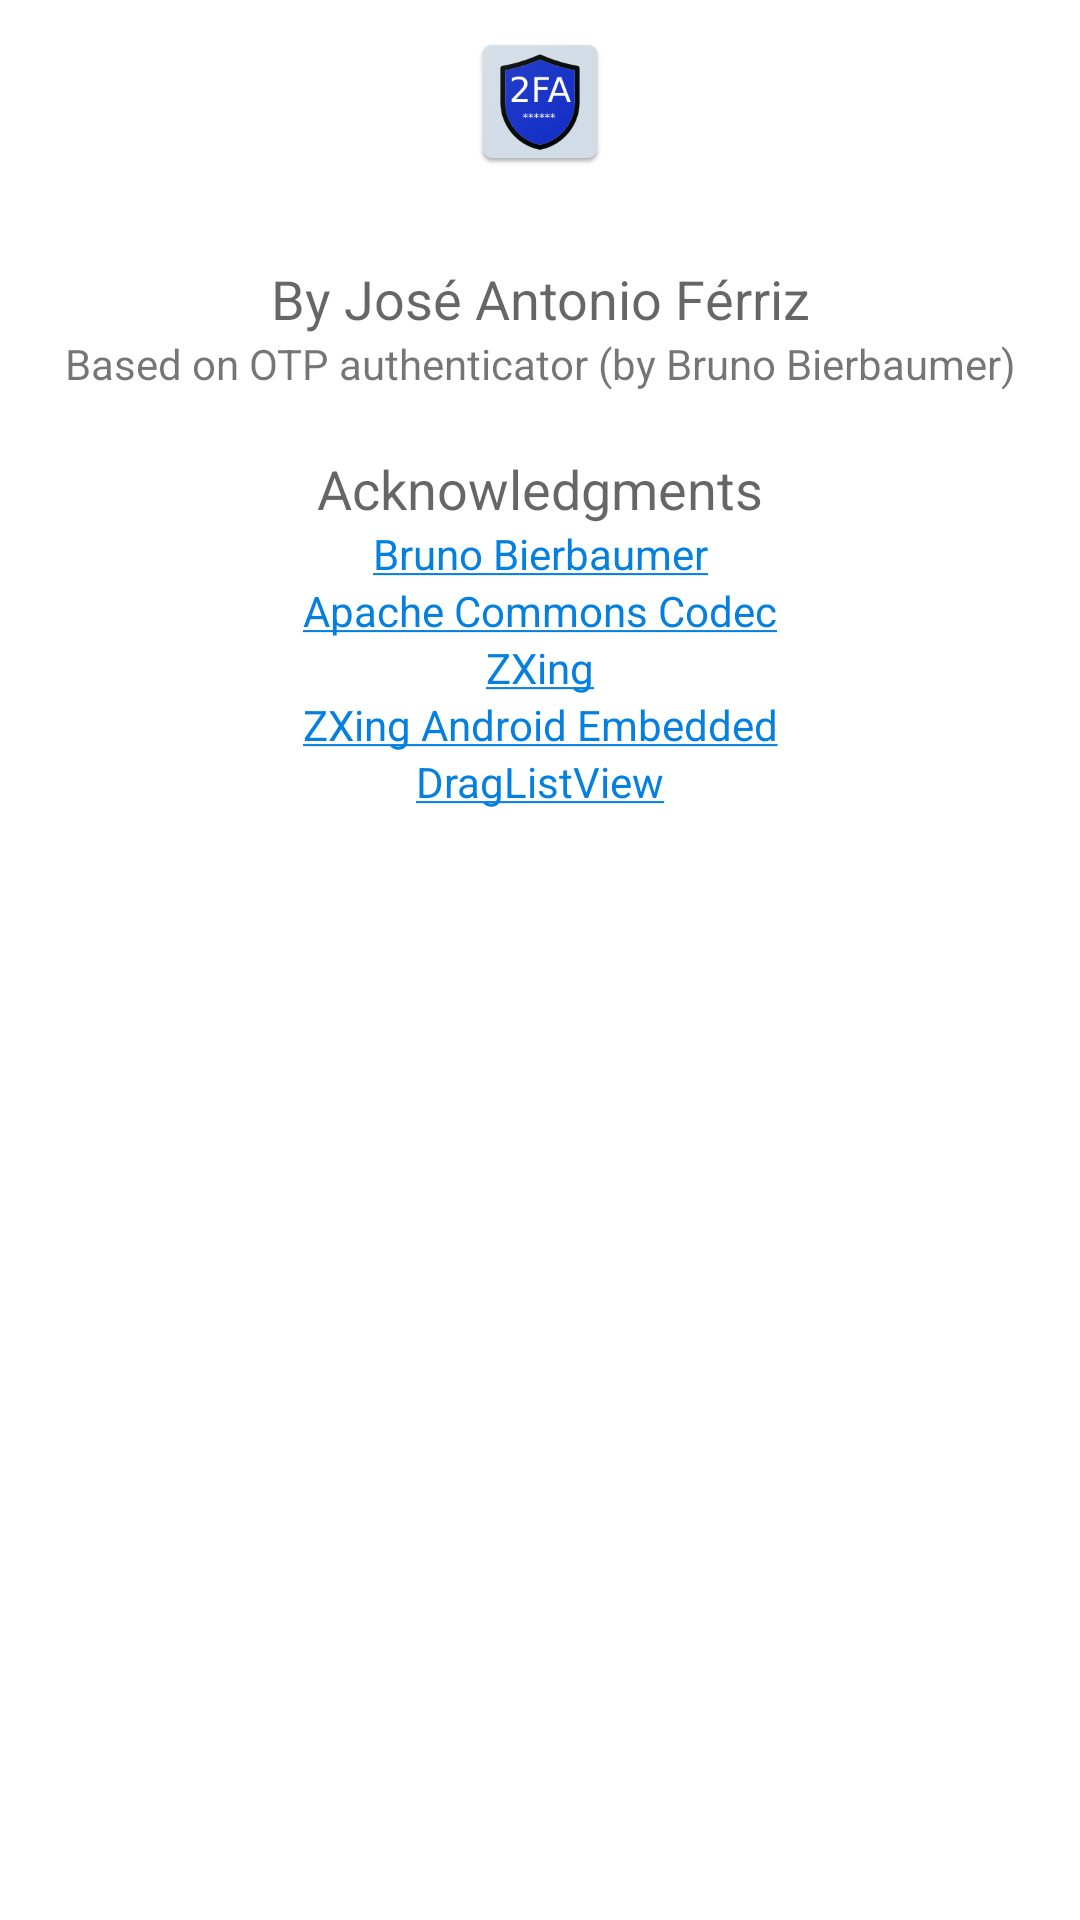

Layout XML and referenced resources for this Android screen:
<!-- AndroidManifest.xml: fallback theme Theme.MaterialComponents.DayNight.NoActionBar -->
<!-- res/layout/about_dialog.xml -->
<LinearLayout xmlns:android="http://schemas.android.com/apk/res/android"
              android:id="@+id/layout_root"
              android:orientation="vertical"
              android:layout_width="375dp"
              android:layout_height="320dp"
              android:layout_gravity="center"
              android:background="@android:color/background_light"
              android:padding="10dp" >

    <ImageView
            android:layout_width="wrap_content"
            android:layout_height="wrap_content"
            android:layout_gravity="center"
            android:src="@mipmap/ic_launcher" />

    <TextView
            android:id="@+id/txtappname"
            android:text=""
              android:textAppearance="?android:attr/textAppearanceLarge"
              android:gravity="center"
              android:layout_gravity="center"
              android:layout_width="match_parent"
              android:layout_height="wrap_content" />

    <TextView android:text="By José Antonio Férriz"
              android:textAppearance="?android:attr/textAppearanceMedium"
              android:layout_gravity="center"
              android:gravity="center"
              android:layout_width="match_parent"
              android:layout_height="wrap_content" />

    <TextView android:text="Based on OTP authenticator (by Bruno Bierbaumer)"
              android:textAppearance="?android:attr/textAppearanceSmall"
              android:layout_gravity="center"
              android:gravity="center"
              android:layout_width="match_parent"
              android:layout_height="wrap_content" />

    <TextView android:text="@string/acknowledgments"
              android:textAppearance="?android:attr/textAppearanceMedium"
              android:layout_marginTop="20dp"
              android:layout_gravity="center"
              android:gravity="center"
              android:layout_width="match_parent"
              android:layout_height="wrap_content" />

    <TextView
            android:id="@+id/bierbaumer"
            android:text="@string/link_bierbaumer"
            android:textAppearance="?android:attr/textAppearanceSmall"
            android:clickable="true"
            android:textColorLink="#0580E1"
            android:layout_gravity="center"
            android:gravity="center"
            android:layout_width="match_parent"
            android:layout_height="wrap_content" />

    <TextView
            android:id="@+id/linkcommons"
            android:text="@string/link_commons_codec"
            android:textAppearance="?android:attr/textAppearanceSmall"
            android:clickable="true"
            android:textColorLink="#0580E1"
            android:layout_gravity="center"
            android:gravity="center"
            android:layout_width="match_parent"
            android:layout_height="wrap_content" />

    <TextView
            android:id="@+id/ZXing"
            android:text="@string/link_zxing"
            android:textAppearance="?android:attr/textAppearanceSmall"
            android:clickable="true"
            android:textColorLink="#0580E1"
            android:layout_gravity="center"
            android:gravity="center"
            android:layout_width="match_parent"
            android:layout_height="wrap_content" />

    <TextView
            android:id="@+id/ZXingEmbedded"
            android:text="@string/link_zxing_embedded"
            android:textAppearance="?android:attr/textAppearanceSmall"
            android:clickable="true"
            android:textColorLink="#0580E1"
            android:layout_gravity="center"
            android:gravity="center"
            android:layout_width="match_parent"
            android:layout_height="wrap_content" />

    <TextView
            android:id="@+id/draglistview"
            android:text="@string/link_draglistview"
            android:textAppearance="?android:attr/textAppearanceSmall"
            android:clickable="true"
            android:textColorLink="#0580E1"
            android:layout_gravity="center"
            android:gravity="center"
            android:layout_width="match_parent"
            android:layout_height="wrap_content" />

</LinearLayout>
<!-- resources referenced by this layout -->
<resources>
  <!-- mipmap ic_launcher: png bitmap (mipmap-hdpi, 4156 bytes) -->
  <string name="acknowledgments">Acknowledgments</string>
  <string name="link_bierbaumer" translatable="false"><a href="https://github.com/0xbb">Bruno Bierbaumer</a></string>
  <string name="link_commons_codec" translatable="false"><a href="https://commons.apache.org/proper/commons-codec/">Apache Commons Codec</a></string>
  <string name="link_draglistview" translatable="false"><a href="https://github.com/woxblom/DragListView">DragListView</a></string>
  <string name="link_zxing" translatable="false"><a href="https://github.com/zxing/zxing">ZXing</a></string>
  <string name="link_zxing_embedded" translatable="false"><a href="https://github.com/journeyapps/zxing-android-embedded">ZXing Android Embedded</a></string>
</resources>
